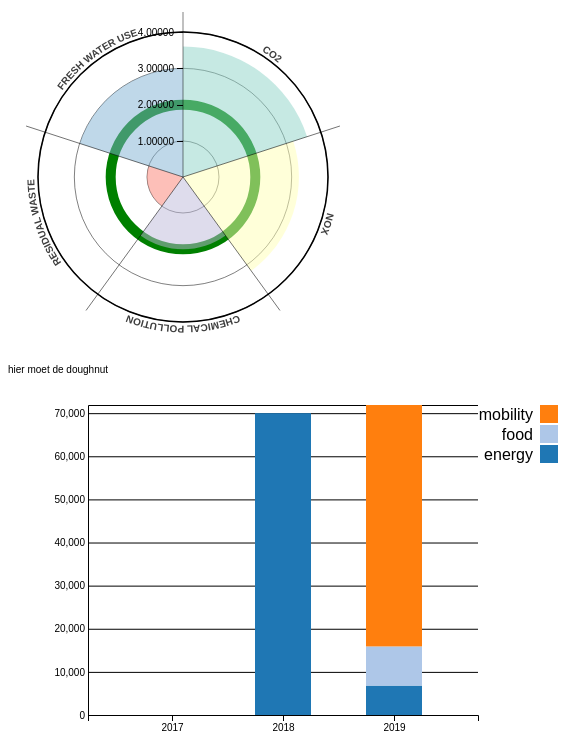
D3 v4 page, settled after 480 driven frames (8 s of simulated time); the page loaded 2 data file(s).


// ── radialbarchart.js
var width = 350,
    height = 350,
    barHeight = height / 2 - 30;

var formatNumber = d3.format("s");

var color = d3.scaleOrdinal()
    .range(["#8dd3c7","#ffffb3","#bebada","#fb8072","#80b1d3"]);

var svg = d3.select('#doughnut').append("svg")
    .attr("width", width)
    .attr("height", height)
  .append("g")
    .attr("transform", "translate(" + width/2 + "," + height/2 + ")");

d3.csv("data.csv", function(error, data) {
  // create extent of values
  var extentMin = 0.01;
  var extentMax = 4;
  var extent = [extentMin, extentMax];
  var barScale = d3.scaleLinear()
      .domain(extent)
      .range([0, barHeight]);

// on click function here
  var keys = data.map(function(d,i) {
  //console.log(d.name);
  return d.name; });
  var numBars = keys.length;

  var x = d3.scaleLinear()
      .domain(extent)
      .range([0, -barHeight]);

  var xAxis = d3.axisLeft(x)
      .ticks(3)
      .tickFormat(formatNumber);

  var circle = svg.selectAll("circle")
          .data(x.ticks(4))
        .enter().append("circle")
          .attr("r", function(d) {
          return barScale(d);})
      // add ids for different circles
        .attr("id", function(d,i) {
          return "circle-" + i; });

  var arc = d3.arc()
      .startAngle(function(d,i) { return (i * 2 * Math.PI) / numBars; })
      .endAngle(function(d,i) { return ((i + 1) * 2 * Math.PI) / numBars; })
      .innerRadius(0);

  var segments = svg.selectAll("path")
          .data(data)
        .enter().append("path")
      .attr("class", "segments")
      .attr("id", function (d) {
          return d.name;
      })
      .on("click", function(d){
        console.log(d.name);
        return d.name;
        })
          .each(function(d) { d.outerRadius = 0; })
          .style("fill", function (d) {
            return color(d.name); })
          .attr("d", arc);


  segments.transition().ease(d3.easeLinear).duration(1000).delay(function(d,i) {
      return (25-i)*100;
  })
  .attrTween("d", function(d,index) {
    var i = d3.interpolate(d.outerRadius, barScale(+d.value));
    return function(t) { d.outerRadius = i(t); return arc(d,index); };
  });


  svg.append("circle")
      .attr("r", barHeight)
      .classed("outer", true)
      .style("fill", "none")
      .style("stroke", "black")
      .style("stroke-width","1.5px");

  var lines = svg.selectAll("line")
      .data(keys)
    .enter().append("line")
      .attr("y2", -barHeight - 20)
      .style("stroke", "black")
      .style("stroke-width",".5px")
      .attr("transform", function(d, i) { return "rotate(" + (i * 360 / numBars) + ")"; });

  svg.append("g")
    .attr("class", "x axis")
    .call(xAxis);

  // Labels
  var labelRadius = barHeight * 1.025;

  var labels = svg.append("g")
      .classed("labels", true)

  labels.append("def")
        .append("path")
        .attr("id", "label-path")
        .attr("d", "m0 " + -labelRadius + " a" + labelRadius + " " + labelRadius + " 0 1,1 -0.01 0");

  labels.selectAll("text")
        .data(keys)
      .enter().append("text")
        .style("text-anchor", "middle")
        .style("font-weight","bold")
        .style("fill", function(d, i) {return "#3e3e3e";})
        .append("textPath")
        .attr("xlink:href", "#label-path")
        .attr("startOffset", function(d, i) {return i * 100 / numBars + 50 / numBars + '%';})
        .text(function(d) {return d.toUpperCase(); })
});


// ── stackedbarchart.js
var dataFile = 'brazil_demographics.csv'

d3.csv(dataFile, function(error, data){
    var input = {'data': data, 'width': 550, 'height': 350},
        canvas = setUpSvgCanvas(input);

    drawBars(input, canvas);
})

function drawBars(input, canvas) {

    var params = {'input': input, 'canvas': canvas};
    initialize(params);
    update(params);

}

function initialize(params) {

    // unpacking params
    var canvas = params.canvas,
        input = params.input;

    // unpacking canvas
    var svg = canvas.svg,
        margin = canvas.margin,
        width = params.width = canvas.width,
        height = params.height = canvas.height;

    // processing Data and extracting binNames and clusterNames
    var formattedData = formatData(input.data),
        blockData = params.blockData = formattedData.blockData,
        binNames = params.binNames = formattedData.binNames,
        clusterNames = params.clusterNames = formattedData.clusterNames;


    // initialize color
    var color = setUpColors().domain(clusterNames);

    // initialize scales and axis
    var scales = initializeScales(width, height),
        x = scales.x,
        y = params.y = scales.y;

    x.domain(binNames);
    y.domain([0, d3.max(blockData, function(d) { return d.y1; })]);

    initializeAxis(svg, x, y, height, width);

    // initialize bars
    var bar = params.bar = svg.selectAll('.bar')
      .data(blockData)
      .enter().append('g')
        .attr('class', 'bar');

    bar.append('rect')
            .attr('x', function(d) { return x(d.x);})
            .attr('y', function(d) {return y(0);})
            .attr('width', x.bandwidth())
            .attr('height', 0)
            .attr('fill', function(d){ return color(d.cluster);});

    // heights is a dictionary to store bar height by cluster
    // this hierarchy is important for animation purposes
    // each bar above the chosen bar must collapse to the top of the
    // selected bar, this function defines this top
    params.heights = setUpHeights(clusterNames, blockData);

    // defining max of each bin to convert later to percentage
    params.maxPerBin = setUpMax(clusterNames, blockData);


    // variable to store chosen cluster when bar is clicked
    var chosen = params.chosen = {
        cluster: null
    };

    // initialize legend
    var legend = params.legend = svg.selectAll('.legend')
        .data(clusterNames)
        .enter().append('g')
            .attr('class', 'legend');

    legend.append('rect')
        .attr('x', width + margin.right - 18)
        .attr('y', function(d, i) {return 20 * (clusterNames.length - 1 - i);})
        .attr('height', 18)
        .attr('width', 18)
        .attr('fill', function(d){ return color(d);})
        .on('click', function(d){
            chosen.cluster = chosen.cluster === d ? null : d;
            update(params);
        });

    legend.append('text')
        .attr('x', width + margin.right - 25)
        .attr('y', function(d, i) { return 20 * (clusterNames.length - 1 - i) ;})
        .text(function(d) {return d;})
        .attr('dy', '.95em')
        .style('text-anchor', 'end');

    // initialize checkbox options
    d3.select("#myCheckbox").on("change",function(){update(params);});

    params.view = false;

}

function update(params){

    // retrieving params to avoid putting params.x everywhere
    var svg = params.canvas.svg,
        margin = params.canvas.margin,
        y = params.y,
        blockData = params.blockData,
        heights = params.heights,
        chosen = params.chosen,
        width = params.width,
        height = params.height,
        bar = params.bar,
        clusterNames = params.clusterNames,
        binNames = params.binNames,
        legend = params.legend,
        maxPerBin = params.maxPerBin,
        view = params.view;

    var transDuration = 700;

    // re-scaling data if view is changed to percentage
    // and re-scaling back if normal view is selected
    var newView = d3.select("#myCheckbox").property("checked");

    if(newView){
        if(view != newView){
            blockData.forEach(function (d){
                d.y0 /= maxPerBin[d.x];
                d.y1 /= maxPerBin[d.x];
                d.height /= maxPerBin[d.x];
            });
            heights = setUpHeights(clusterNames, blockData);
        }
    }
    else{
        if(view != newView){
            blockData.forEach(function (d){
                d.y0 *= maxPerBin[d.x];
                d.y1 *= maxPerBin[d.x];
                d.height *= maxPerBin[d.x];
            });
            heights = setUpHeights(clusterNames, blockData);
        }
    }
    params.view = newView;


    // update Y axis
    if(chosen.cluster == null){
        y.domain([0, d3.max(blockData, function(d) { return d.y1; })]);
    }
    else{
        y.domain([0, d3.max(heights[chosen.cluster])]);
    }

    if(newView){
        y.domain([0, 1]);
    }

    var axisY = d3.axisLeft(y)
        .tickSize(-width);

    if(newView){
        axisY.tickFormat(d3.format(".0%"));
    }

    svg.selectAll('.axisY')
        .transition()
        .duration(transDuration)
        .call(axisY);


    // update legend
    legend.selectAll('rect')
        .transition()
        .duration(transDuration)
        .attr('height', function(d) {return choice(chosen.cluster, d, 18, 18, 0);})
        .attr('y', function(d) {
            var i = clusterNames.indexOf(d);
            if (i > clusterNames.indexOf(chosen.cluster)){
                return choice(chosen.cluster, d, 20 * (clusterNames.length - 1 - i) , 0, 0);
            }
            else {
                return choice(chosen.cluster, d, 20 * (clusterNames.length - 1 - i) , 0,  18);
            }
        });
    legend.selectAll('text')
        .transition()
        .duration(transDuration)
        .attr('y', function(d) {
            var i = clusterNames.indexOf(d);
            if (i > clusterNames.indexOf(chosen.cluster)){
                return choice(chosen.cluster, d, 20 * (clusterNames.length - 1 - i) , 0, 0);
            }
            else {
                return choice(chosen.cluster, d, 20 * (clusterNames.length - 1 - i) , 0,  18);
            }
        })
        .style('font-size' ,function(d, i) {return choice(chosen.cluster, d, '16px', '16px', '0px');})
        .attr('x', function(d) {return choice(chosen.cluster, d,
            width + margin.right - 25,
            width + margin.right - 25);
/*            width + margin.right - 25 - this.getComputedTextLength()/2);*/
        });


    // update bars
    bar.selectAll('rect')
        .on('click', function(d){
            chosen.cluster = chosen.cluster === d.cluster ? null : d.cluster;
            update(params);
        })
        .transition()
        .duration(transDuration)
        .attr('y', function(d) {
            return choice(chosen.cluster, d.cluster,
                y(d.y1),
                y(d.height),
                myHeight(chosen, d, clusterNames, binNames, y, heights));})
        .attr('height', function(d) {
            return choice(chosen.cluster, d.cluster,
                height - y(d.height),
                height - y(d.height),
                0);});

}

// heights is a dictionary to store bar height by cluster
// this hierarchy is important for animation purposes
function setUpHeights(clusterNames, blockData) {
    var heights = {};
    clusterNames.forEach(function(cluster) {
        var clusterVec = [];
        blockData.filter(function (d){ return d.cluster == cluster;}).forEach(function(d) {
            clusterVec.push(d.height);
        });
        heights[cluster] = clusterVec;
    });
    return heights;
}

// getting the max value of each bin, to convert back and forth to percentage
function setUpMax(clusterNames, blockData){
    var lastClusterElements = blockData.filter(function(d){return d.cluster == clusterNames[clusterNames.length - 1]})
    var maxDict = {};
    lastClusterElements.forEach(function(d) {
        maxDict[d.x] = d.y1;
    });
    return maxDict;
}

// custom function to provide correct animation effect
// bars should fade into the top of the remaining bar
function myHeight(chosen, d, clusterNames, binNames, y, heights){
    if(chosen.cluster == null){
        return 0;
    }
    if(clusterNames.indexOf(chosen.cluster) > clusterNames.indexOf(d.cluster)){
        return y(0);
    }
    else {
        return y(heights[chosen.cluster][binNames.indexOf(d.x)]);
    }
}


// handy function to play the update game with the bars and legend
function choice(variable, target, nullCase, targetCase, notTargetCase){
    switch(variable) {
    case null:
        return nullCase;
    case target:
        return targetCase;
    default:
        return notTargetCase;
    }
}


function initializeScales(width, height){
    var x = d3.scaleBand()
    .rangeRound([0, width])
    .padding(0.5);

    var y = d3.scaleLinear()
        .range([height, 0]);

    return {
        x: x,
        y: y
    };
}


function initializeAxis(svg, x, y, height, width){
    var yAxis = d3.axisLeft(y)
        .tickSize(-width);

    svg.append('g')
        .attr('class', 'axisY')
        .call(yAxis);

    svg.append('g')
        .attr('class', 'axisX')
        .attr('transform', 'translate(0,' + height + ')')
        .call(d3.axisBottom(x));
}


function setUpSvgCanvas(input) {
    // Set up the svg canvas
    var margin = {top: 20, right: 80, bottom: 20, left: 80},
        width = input.width - margin.left -margin.right,
        height = input.height - margin.top -margin.bottom;

    var svg = d3.select('#stackedbarchart').append('svg')
        .attr('width', width + margin.left + margin.right )
        .attr('height', height + margin.top +margin.bottom )
        .append('g')
        .attr('transform', 'translate(' + margin.left + ',' + margin.top + ')');

    return {
        svg: svg,
        margin: margin,
        width: width,
        height: height
    };
}


function setUpColors() {
    return d3.scaleOrdinal(d3.schemeCategory20);
}


// formatting Data to a more d3-friendly format
// extracting binNames and clusterNames
function formatData(data){

    var clusterNames = d3.keys(data[0]).filter(function(key) {return key !== 'year'; });
    var binNames = [];

    var blockData = [];

    for(var i = 0; i < data.length; i++){
        var y = 0;
        binNames.push(data[i].year);
        for(var j = 0; j < clusterNames.length; j++){
            var height = parseFloat(data[i][clusterNames[j]]);
            var block = {'y0': parseFloat(y),
                'y1': parseFloat(y) + parseFloat(height),
                'height': height,
                'x': data[i].year,
                'cluster': clusterNames[j]};
            y += parseFloat(data[i][clusterNames[j]]);
            blockData.push(block);
        }
    }
    return {
        blockData: blockData,
        binNames: binNames,
        clusterNames: clusterNames
    };

}

### data: data.csv
name, value
CO2, 3.6
NOx, 3.2
Chemical pollution, 2
Residual waste, 1
Fresh water use, 3